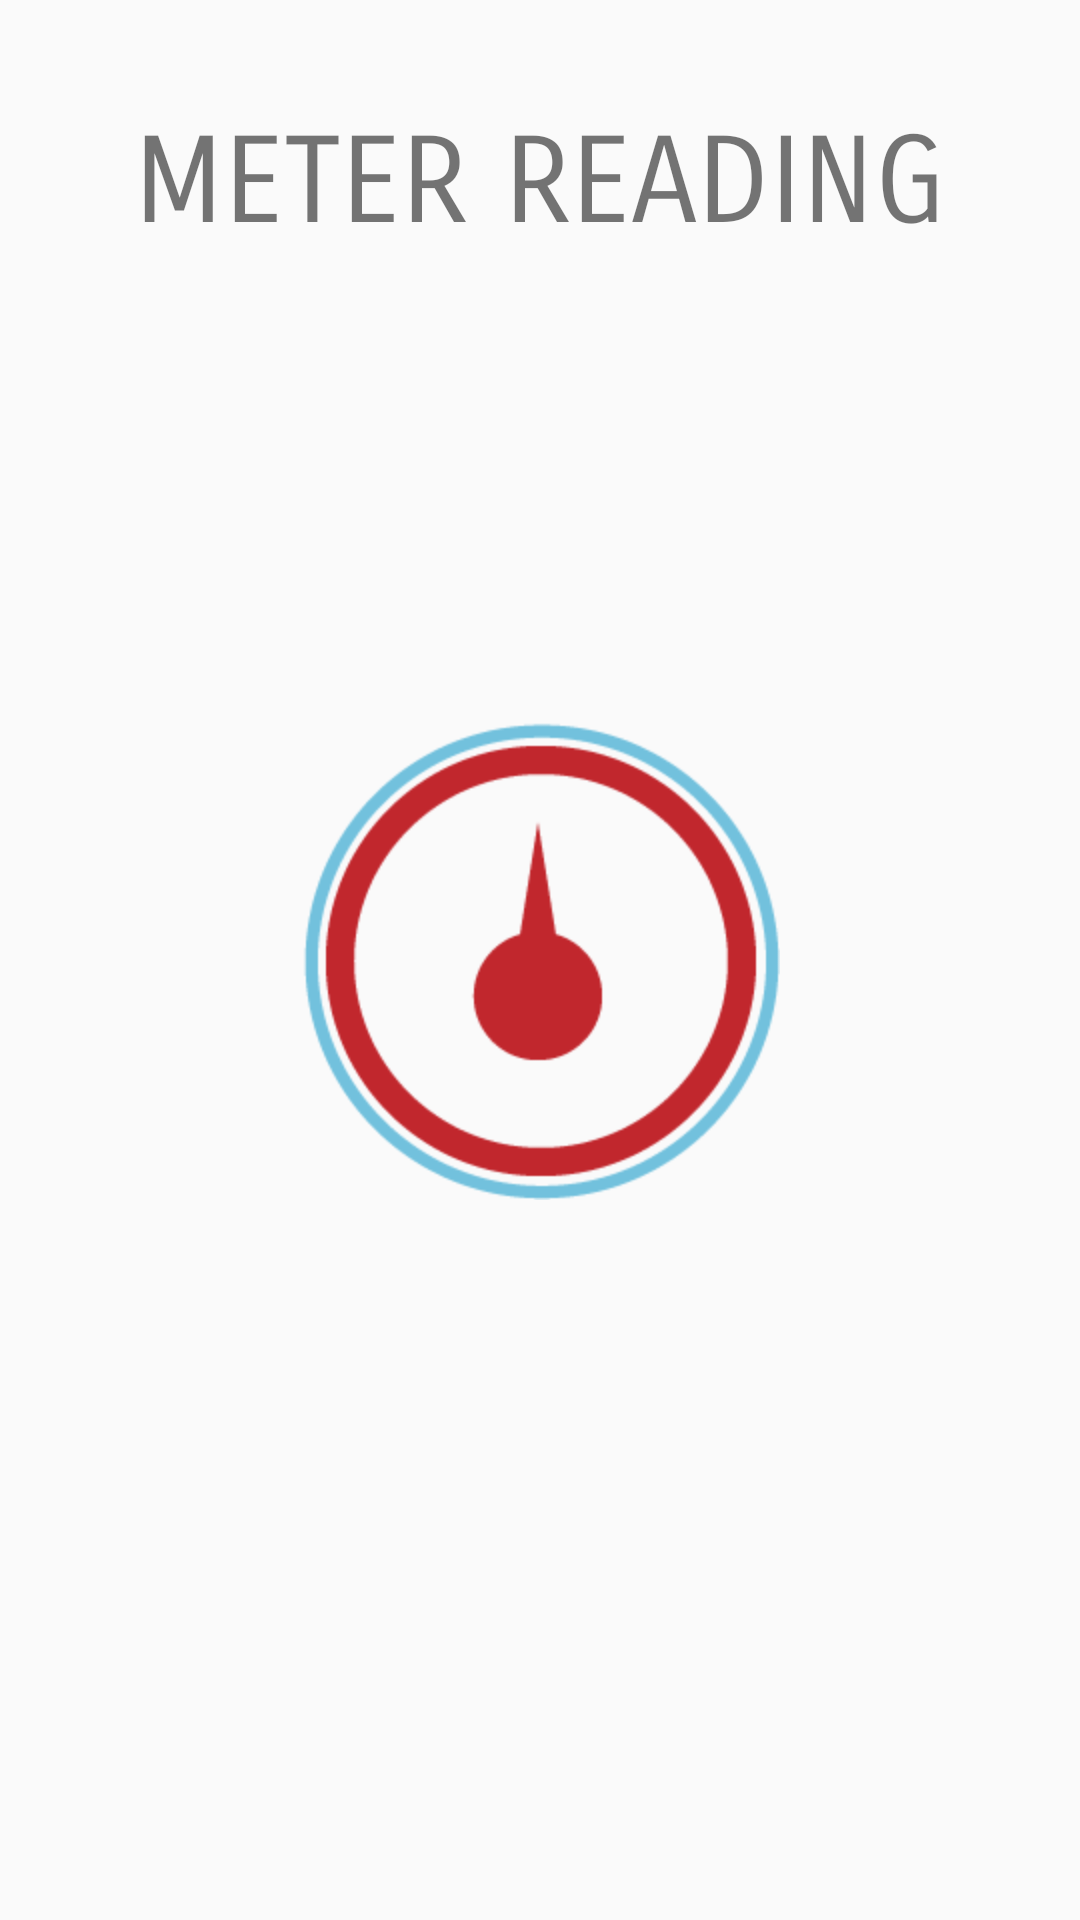

Reconstruct the res/layout file that produces this screen, plus the resources it refers to.
<!-- AndroidManifest.xml: application theme AppTheme -->
<!-- res/layout/activity_splash_screen.xml -->
<RelativeLayout
    xmlns:android="http://schemas.android.com/apk/res/android"
    xmlns:app="http://schemas.android.com/apk/res-auto"
    xmlns:tools="http://schemas.android.com/tools"
    android:layout_width="match_parent"
    android:layout_height="match_parent"
    tools:context=".activity.SplashScreenActivity"
    android:id="@+id/splash_screen">

    <ImageView
        android:id="@+id/imageSplash"
        android:layout_width="160dp"
        android:layout_height="160dp"
        android:src="@mipmap/icon_launcher_app"
        android:layout_centerHorizontal="true"
        android:layout_centerVertical="true"/>

    <TextView
        android:text="METER READING"
        android:layout_width="match_parent"
        android:layout_height="wrap_content"
        android:id="@+id/tvSplash"
        android:textSize="40sp"
        android:textAlignment="center"
        android:fontFamily="sans-serif-smallcaps"
        android:layout_alignParentTop="true"
        android:layout_alignParentLeft="true"
        android:layout_alignParentStart="true"
        android:layout_marginTop="37dp" />


</RelativeLayout>
<!-- resources referenced by this layout -->
<resources>
  <!-- mipmap icon_launcher_app: png bitmap (mipmap-xxhdpi, 11098 bytes) -->
  <style name="AppTheme" parent="Theme.AppCompat.Light.NoActionBar">
          
          <item name="colorPrimary">@color/colorPrimary</item>
          <item name="colorPrimaryDark">@color/colorPrimaryDark</item>
          <item name="colorAccent">@color/colorAccent</item>
      </style>
  <color name="colorPrimary">#5bc3df</color>
  <color name="colorPrimaryDark">#3198c7</color>
  <color name="colorAccent">#5bc3df</color>
</resources>
